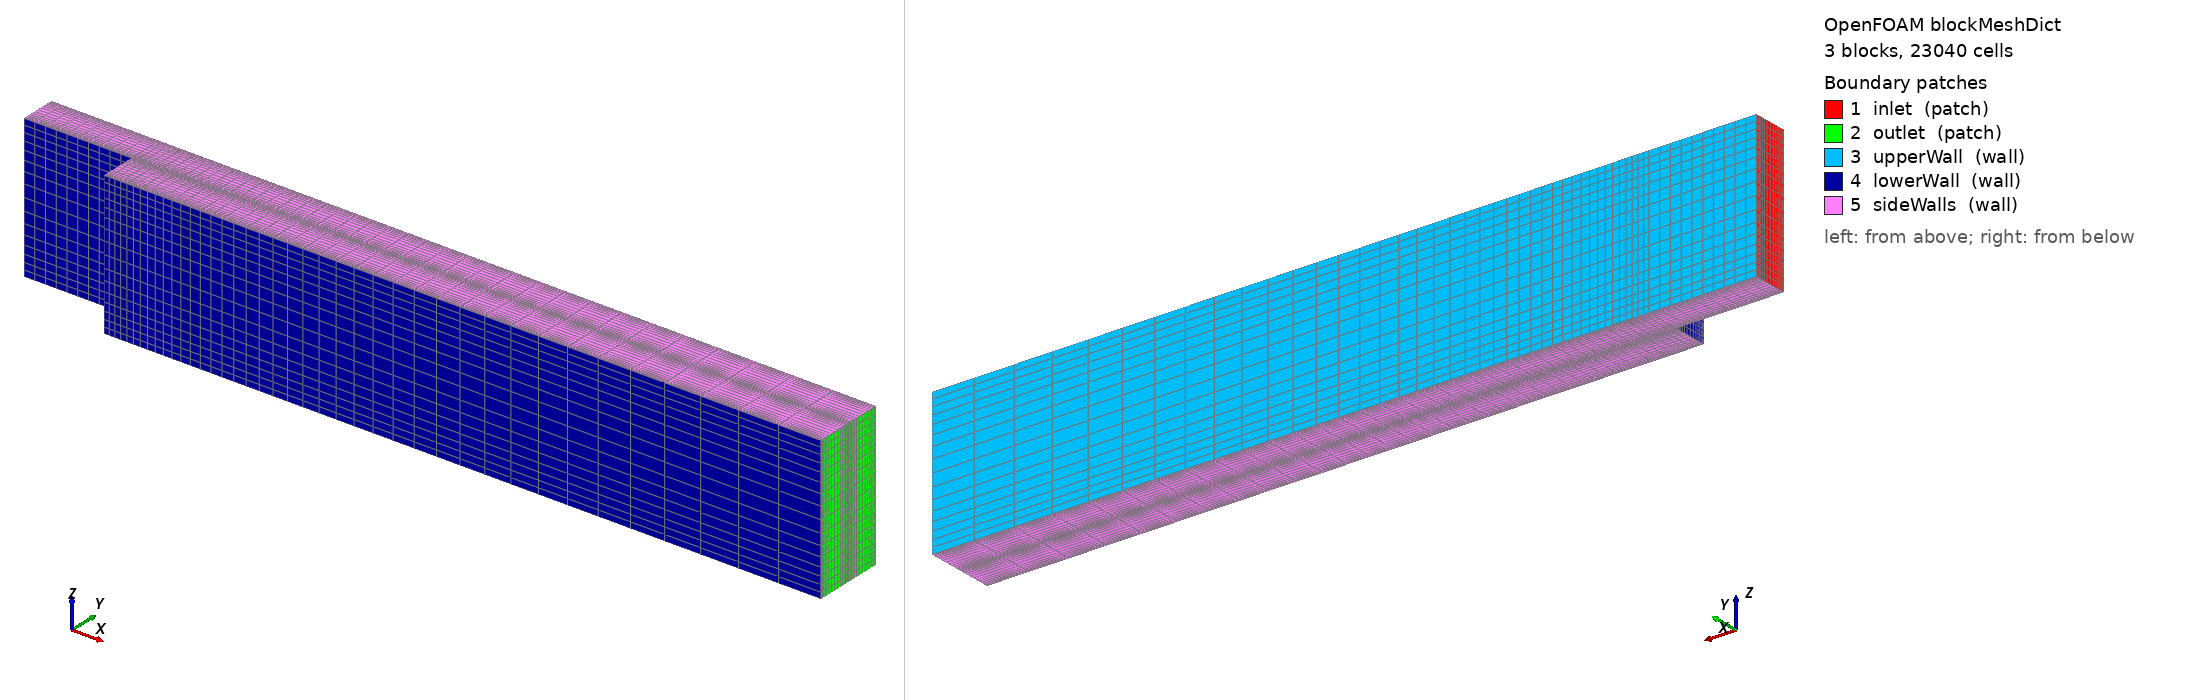

OpenFOAM case: the mesh blockMesh builds from blockMeshDict, 3 block(s), 23040 cells. Boundary patches (legend numbers): 1 inlet (patch), 2 outlet (patch), 3 upperWall (wall), 4 lowerWall (wall), 5 sideWalls (wall). Left view from above one corner, right view from below the opposite corner. Boundary conditions: 5 field file(s) under 0/ or 0.orig/; 5 of 5 drawn patches have an entry in a shipped field file.

=== system/blockMeshDict ===
/*--------------------------------*- C++ -*----------------------------------*\
  =========                 |
  \\      /  F ield         | OpenFOAM: The Open Source CFD Toolbox
   \\    /   O peration     | Website:  https://openfoam.org
    \\  /    A nd           | Version:  13
     \\/     M anipulation  |
\*---------------------------------------------------------------------------*/
FoamFile
{
    format      ascii;
    class       dictionary;
    object      blockMeshDict;
}
// * * * * * * * * * * * * * * * * * * * * * * * * * * * * * * * * * * * * * //

// Finite-width 3D backward-facing step. Step height h = 0.01 m; inlet channel height H1 = h
// (expansion ratio 2, downstream height 2h); upstream length 3h, downstream length 20h; span
// W = 4h between two NO-SLIP side walls -- the finite span with viscous side walls is what makes
// this genuinely three-dimensional (corner/horseshoe vortices, spanwise-varying reattachment),
// not a 2D extrusion. Every one of the six bounding planes is a named patch (no `empty`), so the
// mesh stays fully 3D on import.

convertToMeters 1;

h    0.01;    // step height
Hin  0.01;    // inlet channel height (= h)
Lup  0.03;    // upstream length (3h)
Ldn  0.20;    // downstream length (20h)
W    0.04;    // spanwise width (4h)

// Grid: streamwise clustered toward the step, wall-normal two-sided (shear layer at the lip +
// both walls), spanwise mildly two-sided (toward the side walls).
NxUp   10;    // upstream, x in [-Lup, 0]
NxDn   40;    // downstream, x in [0, Ldn]
Ny     16;    // per 0.01 m height band
Nz     16;    // spanwise

// x = -Lup, 0, Ldn ; y = -h, 0, Hin ; z = 0, W
vertices
(
    // z = 0 plane
    (-0.03  0.00  0.0)   //  0
    ( 0.00  0.00  0.0)   //  1  (step lip)
    ( 0.00  0.01  0.0)   //  2
    (-0.03  0.01  0.0)   //  3
    ( 0.20  0.00  0.0)   //  4
    ( 0.20  0.01  0.0)   //  5
    ( 0.00 -0.01  0.0)   //  6  (step foot)
    ( 0.20 -0.01  0.0)   //  7
    // z = W plane
    (-0.03  0.00  0.04)  //  8
    ( 0.00  0.00  0.04)  //  9
    ( 0.00  0.01  0.04)  // 10
    (-0.03  0.01  0.04)  // 11
    ( 0.20  0.00  0.04)  // 12
    ( 0.20  0.01  0.04)  // 13
    ( 0.00 -0.01  0.04)  // 14
    ( 0.20 -0.01  0.04)  // 15
);

// Two-sided wall-normal grading (fine at both ends of each 0.01 m band): fine near the walls and
// near the y = 0 shear layer shed from the step lip.
yGrade ((0.5 0.5 4)(0.5 0.5 0.25));
// Mild two-sided spanwise grading toward the side walls.
zGrade ((0.5 0.5 2)(0.5 0.5 0.5));

blocks
(
    // Block 0 -- inlet channel, x[-Lup,0] y[0,Hin]
    hex (0 1 2 3 8 9 10 11) ($NxUp $Ny $Nz) simpleGrading (1 $yGrade $zGrade)
    // Block 1 -- downstream upper, x[0,Ldn] y[0,Hin]; streamwise cells grow away from the step
    hex (1 4 5 2 9 12 13 10) ($NxDn $Ny $Nz) simpleGrading (8 $yGrade $zGrade)
    // Block 2 -- downstream lower (below the step), x[0,Ldn] y[-h,0]
    hex (6 7 4 1 14 15 12 9) ($NxDn $Ny $Nz) simpleGrading (8 $yGrade $zGrade)
);

edges
(
);

boundary
(
    inlet
    {
        type patch;
        faces
        (
            (0 3 11 8)
        );
    }
    outlet
    {
        type patch;
        faces
        (
            (4 5 13 12)   // downstream upper
            (7 4 12 15)   // downstream lower
        );
    }
    upperWall
    {
        type wall;
        faces
        (
            (3 2 10 11)   // inlet block top
            (2 5 13 10)   // downstream block top
        );
    }
    lowerWall
    {
        type wall;
        faces
        (
            (0 1 9 8)     // upstream floor (y = 0)
            (1 6 14 9)    // vertical step face (x = 0, y[-h,0])
            (6 7 15 14)   // downstream floor (y = -h)
        );
    }
    sideWalls
    {
        type wall;
        faces
        (
            // z = 0 faces
            (0 1 2 3)     // inlet block
            (1 4 5 2)     // downstream upper
            (6 7 4 1)     // downstream lower
            // z = W faces
            (8 11 10 9)   // inlet block
            (9 10 13 12)  // downstream upper
            (14 9 12 15)  // downstream lower
        );
    }
);

// ************************************************************************* //


=== system/controlDict ===
/*--------------------------------*- C++ -*----------------------------------*\
  =========                 |
  \\      /  F ield         | OpenFOAM: The Open Source CFD Toolbox
   \\    /   O peration     | Website:  https://openfoam.org
    \\  /    A nd           | Version:  13
     \\/     M anipulation  |
\*---------------------------------------------------------------------------*/
FoamFile
{
    format      ascii;
    class       dictionary;
    location    "system";
    object      controlDict;
}
// * * * * * * * * * * * * * * * * * * * * * * * * * * * * * * * * * * * * * //

solver          incompressibleFluid;

startFrom       startTime;
startTime       0;
stopAt          endTime;
endTime         2000;
deltaT          1;

writeControl    timeStep;
writeInterval   200;
purgeWrite      2;

writeFormat     ascii;
writePrecision  8;
writeCompression off;
timeFormat      general;
timePrecision   6;
runTimeModifiable true;

functions
{
    #includeFunc residuals(p, U, k, omega)
}

// ************************************************************************* //


=== 0.orig/U ===
/*--------------------------------*- C++ -*----------------------------------*\
  =========                 |
  \\      /  F ield         | OpenFOAM: The Open Source CFD Toolbox
   \\    /   O peration     | Website:  https://openfoam.org
    \\  /    A nd           | Version:  13
     \\/     M anipulation  |
\*---------------------------------------------------------------------------*/
FoamFile
{
    format      ascii;
    class       volVectorField;
    object      U;
}
// * * * * * * * * * * * * * * * * * * * * * * * * * * * * * * * * * * * * * //

dimensions      [0 1 -1 0 0 0 0];

internalField   uniform (0 0 0);

boundaryField
{
    inlet
    {
        type            fixedValue;
        value           uniform (10 0 0);
    }
    outlet
    {
        type            zeroGradient;
    }
    upperWall
    {
        type            noSlip;
    }
    lowerWall
    {
        type            noSlip;
    }
    sideWalls
    {
        type            noSlip;
    }
}

// ************************************************************************* //


=== 0.orig/k ===
/*--------------------------------*- C++ -*----------------------------------*\
  =========                 |
  \\      /  F ield         | OpenFOAM: The Open Source CFD Toolbox
   \\    /   O peration     | Website:  https://openfoam.org
    \\  /    A nd           | Version:  13
     \\/     M anipulation  |
\*---------------------------------------------------------------------------*/
FoamFile
{
    format      ascii;
    class       volScalarField;
    location    "0";
    object      k;
}
// * * * * * * * * * * * * * * * * * * * * * * * * * * * * * * * * * * * * * //

// Inlet turbulence: 5% intensity at U_in = 10 -> k = 1.5 (0.05 * 10)^2 = 0.375.
dimensions      [0 2 -2 0 0 0 0];

internalField   uniform 0.375;

boundaryField
{
    inlet
    {
        type            fixedValue;
        value           uniform 0.375;
    }
    outlet
    {
        type            zeroGradient;
    }
    upperWall
    {
        type            kqRWallFunction;
        value           uniform 0.375;
    }
    lowerWall
    {
        type            kqRWallFunction;
        value           uniform 0.375;
    }
    sideWalls
    {
        type            kqRWallFunction;
        value           uniform 0.375;
    }
}

// ************************************************************************* //


=== 0.orig/nut ===
/*--------------------------------*- C++ -*----------------------------------*\
  =========                 |
  \\      /  F ield         | OpenFOAM: The Open Source CFD Toolbox
   \\    /   O peration     | Website:  https://openfoam.org
    \\  /    A nd           | Version:  13
     \\/     M anipulation  |
\*---------------------------------------------------------------------------*/
FoamFile
{
    format      ascii;
    class       volScalarField;
    location    "0";
    object      nut;
}
// * * * * * * * * * * * * * * * * * * * * * * * * * * * * * * * * * * * * * //

dimensions      [0 2 -1 0 0 0 0];

internalField   uniform 0;

boundaryField
{
    inlet
    {
        type            calculated;
        value           uniform 0;
    }
    outlet
    {
        type            calculated;
        value           uniform 0;
    }
    upperWall
    {
        type            nutkWallFunction;
        value           uniform 0;
    }
    lowerWall
    {
        type            nutkWallFunction;
        value           uniform 0;
    }
    sideWalls
    {
        type            nutkWallFunction;
        value           uniform 0;
    }
}

// ************************************************************************* //


=== 0.orig/omega ===
/*--------------------------------*- C++ -*----------------------------------*\
  =========                 |
  \\      /  F ield         | OpenFOAM: The Open Source CFD Toolbox
   \\    /   O peration     | Website:  https://openfoam.org
    \\  /    A nd           | Version:  13
     \\/     M anipulation  |
\*---------------------------------------------------------------------------*/
FoamFile
{
    format      ascii;
    class       volScalarField;
    location    "0";
    object      omega;
}
// * * * * * * * * * * * * * * * * * * * * * * * * * * * * * * * * * * * * * //

// Inlet omega from k and a length scale L = 0.07 H1 = 7e-4 m:
// omega = sqrt(k) / (Cmu^0.25 L) = sqrt(0.375) / (0.09^0.25 * 7e-4) ~ 1600.
dimensions      [0 0 -1 0 0 0 0];

internalField   uniform 1600;

boundaryField
{
    inlet
    {
        type            fixedValue;
        value           $internalField;
    }
    outlet
    {
        type            zeroGradient;
    }
    upperWall
    {
        type            omegaWallFunction;
        value           $internalField;
    }
    lowerWall
    {
        type            omegaWallFunction;
        value           $internalField;
    }
    sideWalls
    {
        type            omegaWallFunction;
        value           $internalField;
    }
}

// ************************************************************************* //


=== 0.orig/p ===
/*--------------------------------*- C++ -*----------------------------------*\
  =========                 |
  \\      /  F ield         | OpenFOAM: The Open Source CFD Toolbox
   \\    /   O peration     | Website:  https://openfoam.org
    \\  /    A nd           | Version:  13
     \\/     M anipulation  |
\*---------------------------------------------------------------------------*/
FoamFile
{
    format      ascii;
    class       volScalarField;
    object      p;
}
// * * * * * * * * * * * * * * * * * * * * * * * * * * * * * * * * * * * * * //

dimensions      [0 2 -2 0 0 0 0];

internalField   uniform 0;

boundaryField
{
    inlet
    {
        type            zeroGradient;
    }
    outlet
    {
        type            fixedValue;
        value           uniform 0;
    }
    upperWall
    {
        type            zeroGradient;
    }
    lowerWall
    {
        type            zeroGradient;
    }
    sideWalls
    {
        type            zeroGradient;
    }
}

// ************************************************************************* //


Also in the case, not shown: constant/polyMesh/owner (numeric list).
